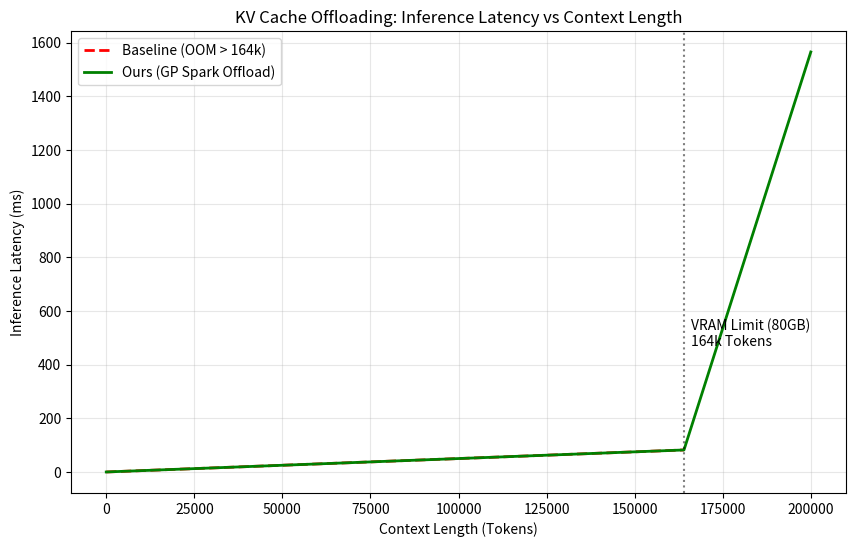

Write the Python code that produced this figure. (Note: this script raises an exception after producing the figure.)
import matplotlib.pyplot as plt
import numpy as np
import os

def simulate_kv_offloading():
    # Parameters
    max_tokens = 200000
    oom_threshold_tokens = 164000
    kv_size_per_token_mb = 0.5
    bandwidth_gb_s = 12.0
    
    # Generate token steps
    tokens = np.arange(0, max_tokens + 1000, 1000)
    
    # Base latency (ms) - hypothetical linear growth
    base_latency_ms = 0.0005 * tokens
    
    # Baseline Scenario (OOM)
    latency_baseline = []
    for t in tokens:
        if t > oom_threshold_tokens:
            latency_baseline.append(np.nan) # Crash
        else:
            latency_baseline.append(0.0005 * t)
            
    # GP Spark Scenario (Offloading)
    latency_ours = []
    swap_overhead_ms = []
    
    for t in tokens:
        compute_ms = 0.0005 * t
        
        if t <= oom_threshold_tokens:
            latency_ours.append(compute_ms)
            swap_overhead_ms.append(0)
        else:
            # Calculate Data to Swap
            # Total Cache needed - VRAM capacity
            excess_tokens = t - oom_threshold_tokens
            data_to_swap_mb = excess_tokens * kv_size_per_token_mb
            
            # Swap Time = Data / Bandwidth
            # Convert MB to GB for bandwidth calc
            data_to_swap_gb = data_to_swap_mb / 1024.0
            swap_time_s = data_to_swap_gb / bandwidth_gb_s
            swap_time_ms = swap_time_s * 1000.0
            
            total_latency = compute_ms + swap_time_ms
            latency_ours.append(total_latency)
            swap_overhead_ms.append(swap_time_ms)

    # Visualization
    plt.figure(figsize=(10, 6))
    
    plt.plot(tokens, latency_baseline, 'r--', label='Baseline (OOM > 164k)', linewidth=2)
    plt.plot(tokens, latency_ours, 'g-', label='Ours (GP Spark Offload)', linewidth=2)
    
    # Mark OOM point
    plt.axvline(x=oom_threshold_tokens, color='k', linestyle=':', alpha=0.5)
    plt.text(oom_threshold_tokens + 2000, max(latency_ours)*0.3, 'VRAM Limit (80GB)\n164k Tokens', color='k')
    
    # Labels
    plt.xlabel('Context Length (Tokens)')
    plt.ylabel('Inference Latency (ms)')
    plt.title('KV Cache Offloading: Inference Latency vs Context Length')
    plt.legend()
    plt.grid(True, alpha=0.3)
    
    # Log specific data points for verification
    print(f"--- KV Cache Offloading Simulation ---")
    print(f"VRAM Limit: {oom_threshold_tokens} tokens")
    print(f"Offload Bandwidth: {bandwidth_gb_s} GB/s")
    print("-" * 50)
    
    check_points = [164000, 180000, 200000]
    print(f"{'Tokens':<10} | {'Baseline (ms)':<15} | {'Ours (ms)':<15} | {'Swap Time (ms)':<15}")
    
    for pt in check_points:
        idx = np.where(tokens == pt)[0][0]
        base = latency_baseline[idx]
        ours = latency_ours[idx]
        swap = swap_overhead_ms[idx]
        print(f"{pt:<10} | {str(base):<15} | {ours:<15.2f} | {swap:<15.2f}")

    # Save plot
    output_dir = os.path.dirname(os.path.abspath(__file__))
    output_path = os.path.join(output_dir, 'fig3_kv_cache.png')
    plt.savefig(output_path, dpi=300)
    print(f"\nPlot saved to: {output_path}")

if __name__ == "__main__":
    simulate_kv_offloading()
